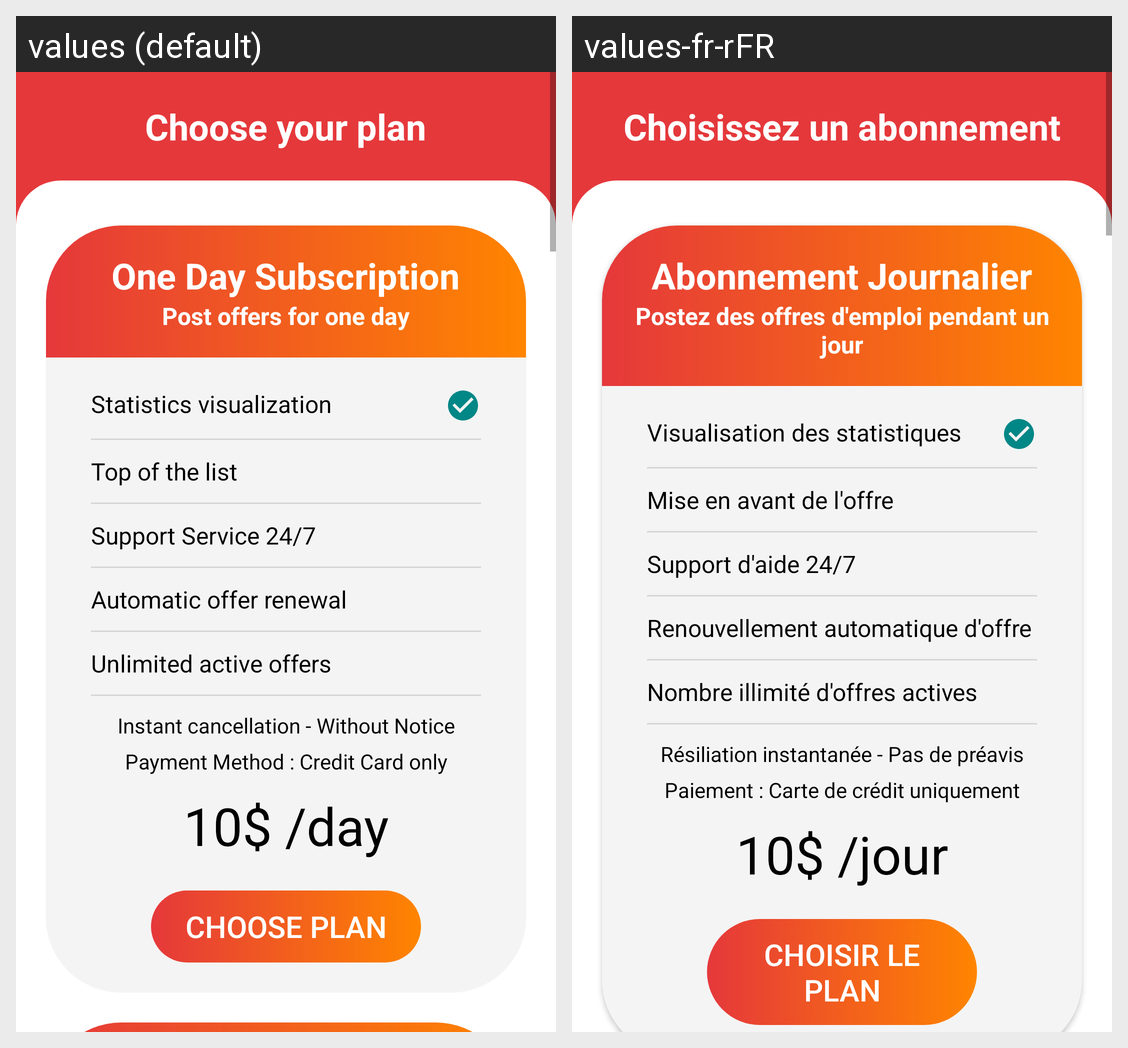

This grid shows one Android layout under two languages. Give, for every string resource on the screen, its name, the default text and each shown locale's text.
Android screen res/layout/activity_payment_and_subscription.xml rendered under 2 locales, left to right: values (default), values-fr-rFR. Device: Nexus 5 (rendered at 1080×1920; each locale shown at half size, 540×960, under a caption strip naming it); theme Theme.Interim.
Strings drawn on this screen, with the default value and each locale's value (text and hints the layout hard-codes, and strings that could not be matched under every locale, appear in the picture but are not listed):

choosSubscription
  values: Choose your plan
  values-fr-rFR: Choisissez un abonnement

oneDaySub
  values: One Day Subscription
  values-fr-rFR: Abonnement Journalier

descriptionDailySub
  values: Post offers for one day
  values-fr-rFR: Postez des offres d'emploi pendant un jour

planOption1
  values: Statistics visualization
  values-fr-rFR: Visualisation des statistiques

planOption2
  values: Top of the list
  values-fr-rFR: Mise en avant de l'offre

planOption3
  values: Support Service 24/7
  values-fr-rFR: Support d'aide 24/7

planOption4
  values: Automatic offer renewal 
  values-fr-rFR: Renouvellement automatique d'offre

planOption5
  values: Unlimited active offers
  values-fr-rFR: Nombre illimité d'offres actives

deleteSubTimeout
  values: Instant cancellation - Without Notice
  values-fr-rFR: Résiliation instantanée - Pas de préavis

paymentMethod
  values: Payment Method : Credit Card only
  values-fr-rFR: Paiement : Carte de crédit uniquement

dailyLabelPrice
  values: 10$ /day
  values-fr-rFR: 10$ /jour

choosePlanBtn
  values: Choose Plan
  values-fr-rFR: Choisir le plan
